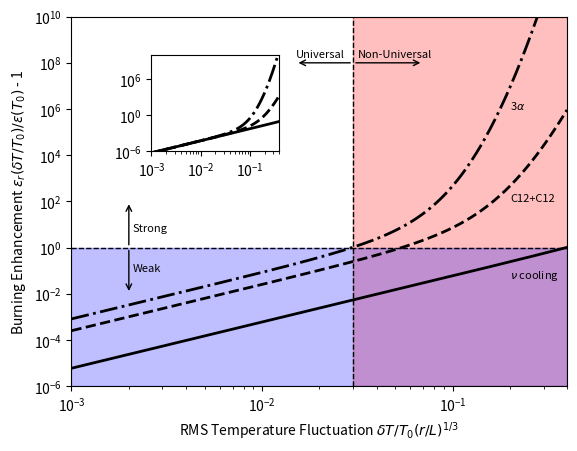

This chart was generated by the following Python code:
import matplotlib.pyplot as plt
import scipy.integrate as integrate
import numpy as np 
import math

# A short script to calculate the dimensionless enhancement in the mean
# nuclear burning rate, as a function of the dimensionless variable
# delta T / delta T_0 (r / L)^(1/3), where delta T_0 is the RMS variance
# in the temperature field on the scale L.

# Define lists to store data.

pi = math.pi
enhance = []; xaxis = []; variance = []
enhance2 = []; variance2 = []
imax = 1000 # number of points sampled
yminplot = -6. # ylimits
ymaxplot = 10. 
xmin = 10.**(-3.) # xlimits and their logs
xmax = 0.4
logxmin = math.log (xmin) / math.log (10.)
logxmax = math.log (xmax) / math.log (10.)

unity = [1.] * imax

def scaled_turb_enhance (temp_pow):

  # Some declarations
  xaxis = []; enhance = []; variance = []
  imax = 1000

  for i in range (imax) :

    power = logxmin + float (i / imax) * (logxmax - logxmin)
#    power = -3.3 + float (i / imax) * 3.
    y = 10.**(power)  # declare dimensionless argument (dT / T) (r / L)**(1/3)


    mean = integrate.quad(lambda x: (2. * pi)**(-0.5) * (1. + y * x)**temp_pow * math.exp (-x**2./2.), -np.inf, np.inf)

    secondmoment = integrate.quad(lambda x: (2. * pi)**(-0.5) * (1. + y * x)**(2. * temp_pow) * math.exp (-x**2./2.), -np.inf, np.inf)

    xaxis.append (y)

    variance.append ((secondmoment [0] - mean[0]**2)**(1./2.))
    enhance.append ( (mean [0] - 1.) / (temp_pow * (temp_pow - 1.) ) )

  return xaxis, enhance # note, not returning variance currently

def turb_enhance (temp_pow):

  # Some declarations
  xaxis = []; enhance = []; variance = []
  imax = 1000

  for i in range (imax) :

    power = logxmin + float (i / imax) * (logxmax - logxmin)
#    power = -3.3 + float (i / imax) * 3.
    y = 10.**(power)  # declare dimensionless argument (dT / T) (r / L)**(1/3)


    mean = integrate.quad(lambda x: (2. * pi)**(-0.5) * (1. + y * x)**temp_pow * math.exp (-x**2./2.), -np.inf, np.inf)

    secondmoment = integrate.quad(lambda x: (2. * pi)**(-0.5) * (1. + y * x)**(2. * temp_pow) * math.exp (-x**2./2.), -np.inf, np.inf)

    xaxis.append (y)

    variance.append ((secondmoment [0] - mean[0]**2)**(1./2.))
    enhance.append ( (mean [0] - 1.) )

  return xaxis, enhance # note, not returning variance currently

# Plot the turbulent enhancement versus dimensionless variable.

npp = 4.0
nc12 = 23.0
nta = 41.0
nnu = 8.0 # Modified Urca  (e.g., Pethick 1992; Yakovlev et al. 2001; Page et al. 2006, 2009) in non-superfluid cores. L ~ T^8 - https://arxiv.org/abs/1010.1154

x0_scaled, y0_scaled = scaled_turb_enhance (npp) # H-burning
x1_scaled, y1_scaled = scaled_turb_enhance (nc12) # C12-C12 burning
x2_scaled, y2_scaled = scaled_turb_enhance (nta) # triple-alpha burning
#x3, y3 = scaled_turb_enhance (45.) # low temp C12-C12 burning
x3_scaled, y3_scaled = scaled_turb_enhance (nnu) # nu-nubar rate

x0, y0 = turb_enhance (npp) # H-burning
x1, y1 = turb_enhance (nc12) # C12-C12 burning
x2, y2 = turb_enhance (nta) # triple-alpha burning
#x3, y3 = scaled_turb_enhance (45.) # low temp C12-C12 burning
x3, y3 = turb_enhance (nnu) # nu-nubar rate

xta = 0.03

# Define linear transition values
x0lin = [2. / (npp  * (npp  - 1.) )**0.5] * imax
x1lin = [2. / (nc12 * (nc12 - 1.) )**0.5] * imax
x2lin = [xta] * imax
yvertarr = np.logspace (yminplot, ymaxplot, imax)
yvert = yvertarr.tolist ()

# Single plot
#ax = plt.axes()
fig, ax1 = plt.subplots ()

# These are in unitless percentages of the figure size. (0,0 is bottom left)
left, bottom, width, height = [0.25, 0.6, 0.2, 0.2]
ax2 = fig.add_axes ( [left, bottom, width, height] )

#ax.arrow(1.e-2, 1., 0., 100., width = 0.0001, head_length=0.001, head_width=0.001, fc='b', ec='b')

#xta = 2. / (nta  * (nta  - 1.) )**0.5

# arrows and text labels
ax1.annotate("", xy=(2.e-3, 1.), xytext=(2.e-3, 1.e2),
    arrowprops=dict(arrowstyle="<-") )
ax1.annotate("", xy=(2.e-3, 1.), xytext=(2.e-3, 1.e-2),
    arrowprops=dict(arrowstyle="<-") )
ax1.annotate("", xy=(xta, 1.e8), xytext=(0.015, 1.e8),
    arrowprops=dict(arrowstyle="<-") )
ax1.annotate("", xy=(xta, 1.e8), xytext=(0.07, 1.e8),
    arrowprops=dict(arrowstyle="<-") )
ax1.text (2.1e-3, 5.e0, "Strong", size = 8)
ax1.text (2.1e-3, 0.1, "Weak", size = 8)
ax1.text (xta * (1. + 0.0625), 10.**8.25, "Non-Universal", size = 8)
ax1.text (xta * (1. - 0.5), 10.**8.25, "Universal", size = 8)
ax1.text (2.e-1, 1.e6, r"3$\alpha$", size = 8)
ax1.text (2.e-1, 1.e2, "C12+C12", size = 8)
#ax1.text (2.e-1, 5.e-2, "p+p", size = 8)
ax1.text (2.e-1, 5.e-2, r"$\nu$ cooling", size = 8)
ax1.axvspan(xta, 10.**ymaxplot, alpha=0.25, color='red')
ax1.axvspan(xmin, xmax, ymin = 10.**yminplot, ymax = 3./8., alpha = 0.25, color = 'blue')

# without nu-nubar rate
ax1.loglog (x0, y0, 'k-', x1, y1, 'k--', x2, y2, 'k-.', linewidth = 2)

# with nu-nubar rate
#plt.loglog (x0, y0, 'k-', x1, y1, 'k--', x2, y2, 'k-.', x3, y3, 'b-', linewidth = 2)

# dashed lines demarcating regions on plot

ax1.loglog (x0, unity, 'k--', linewidth = 1.0)
ax1.loglog (x2lin, yvert, 'k--', linewidth = 1.0)

#plt.loglog (x0, unity, 'k--', x1lin, yvert, 'k--', x2lin, yvert, 'k--', linewidth = 0.5)
ax1.set_xlabel ('RMS Temperature Fluctuation $\delta T / T_0 (r / L)^{1/3}$') 
#ax1.set_ylabel ('Burning Enhancment 2 {$[\epsilon_r (T_0) / \epsilon (T_0) ]$ - 1} / (n (n - 1) )')
ax1.set_ylabel ('Burning Enhancement $\epsilon_r (\delta T / T_0) / \epsilon (T_0)$ - 1')
ax1.set_xlim (xmin, xmax)
ax1.set_ylim (10.**yminplot, 10.**ymaxplot)
#plt.show()

ax2.set_xlim (xmin, xmax)
ax2.set_ylim (10.**yminplot, 10.**ymaxplot)
ax2.loglog (x0_scaled, y0_scaled, 'k-', x1_scaled, y1_scaled, 'k--', x2_scaled, y2_scaled, 'k-.', linewidth = 2)

# Write the data to a text file, using numpy savetxt

np.savetxt ('enhancepp.dat', np.array ([np.asarray (x0), np.asarray (y0)])  )
np.savetxt ('enhancec12.dat', np.array ([np.asarray (x1), np.asarray (y1)])  )

plt.savefig ("turbulent_enhancement.png", dpi=1000)

